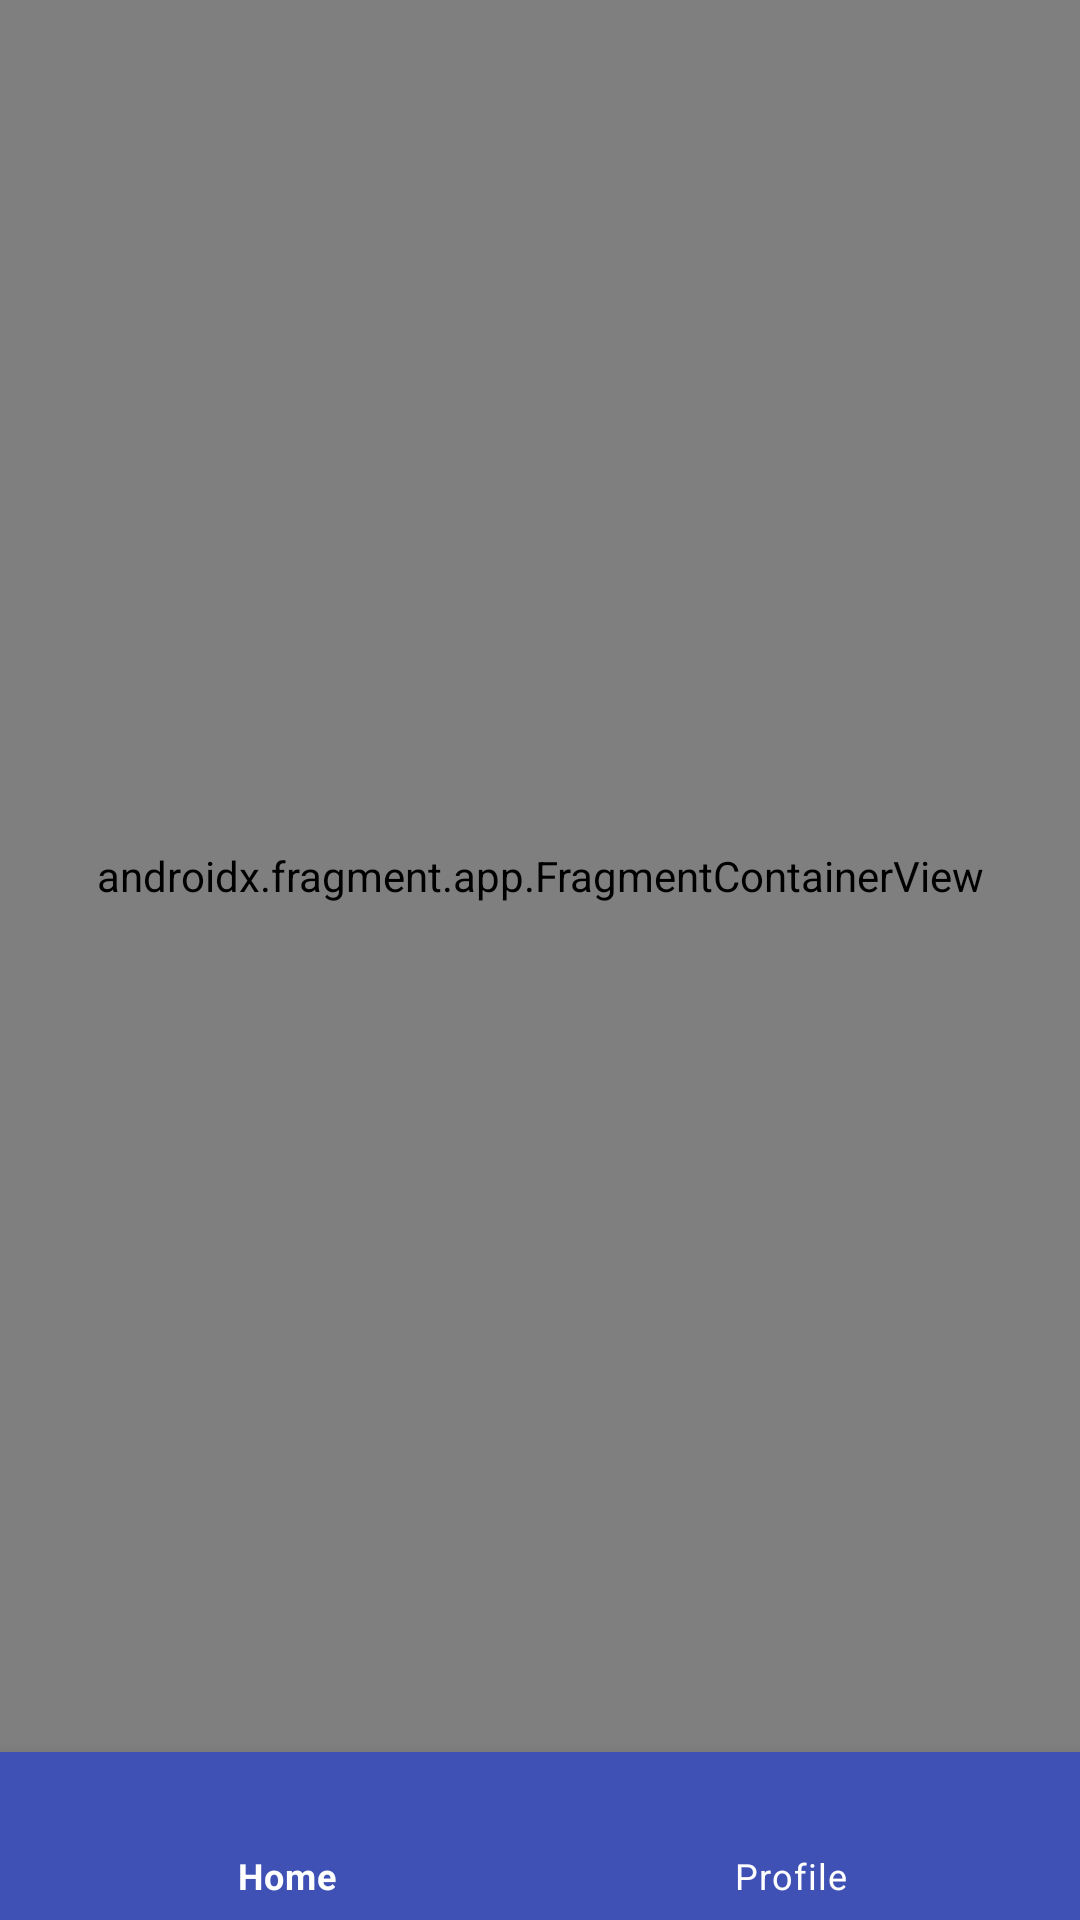

Reconstruct the res/layout file that produces this screen, plus the resources it refers to.
<!-- AndroidManifest.xml: application theme Theme.GraduationProject -->
<!-- res/layout/activity_main.xml -->
<?xml version="1.0" encoding="utf-8"?>
<androidx.constraintlayout.widget.ConstraintLayout xmlns:android="http://schemas.android.com/apk/res/android"
    xmlns:app="http://schemas.android.com/apk/res-auto"
    xmlns:tools="http://schemas.android.com/tools"
    android:layout_width="match_parent"
    android:layout_height="match_parent"
    tools:context=".MainActivity">

    <androidx.fragment.app.FragmentContainerView
        android:id="@+id/nav_host_fragment"
        android:name="androidx.navigation.fragment.NavHostFragment"
        android:layout_width="match_parent"
        android:layout_height="0dp"
        app:defaultNavHost="true"
        app:layout_constraintBottom_toTopOf="@id/bottom_nav_view"
        app:layout_constraintTop_toTopOf="parent"
        app:navGraph="@navigation/nav_graph" />

    <com.google.android.material.bottomnavigation.BottomNavigationView
        android:id="@+id/bottom_nav_view"
        android:layout_width="match_parent"
        android:layout_height="wrap_content"
        android:background="@color/primaryColor"
        app:itemIconTint="@color/primaryTextColor"
        app:itemRippleColor="@color/primaryLightColor"
        app:itemTextColor="@color/primaryTextColor"
        app:layout_constraintBottom_toBottomOf="parent"
        app:layout_constraintStart_toStartOf="parent"
        app:menu="@menu/bottom_nav_menu" />


</androidx.constraintlayout.widget.ConstraintLayout>
<!-- resources referenced by this layout -->
<resources>
  <color name="primaryColor">#3f51b5</color>
  <color name="primaryLightColor">#757de8</color>
  <color name="primaryTextColor">#ffffff</color>
  <style name="Theme.GraduationProject" parent="Theme.MaterialComponents.DayNight.NoActionBar">
          
          <item name="colorPrimary">@color/primaryColor</item>
          <item name="colorPrimaryVariant">@color/primaryDarkColor</item>
          <item name="colorOnPrimary">@color/primaryTextColor</item>
          
          <item name="colorSecondary">@color/secondaryColor</item>
          <item name="colorSecondaryVariant">@color/secondaryDarkColor</item>
          <item name="colorOnSecondary">@color/secondaryTextColor</item>
          
          <item name="android:statusBarColor" tools:targetApi="l">?attr/colorPrimaryVariant</item>
          
      </style>
  <color name="primaryDarkColor">#002984</color>
  <color name="secondaryColor">#ff4081</color>
  <color name="secondaryDarkColor">#c60055</color>
  <color name="secondaryTextColor">#000000</color>
</resources>
